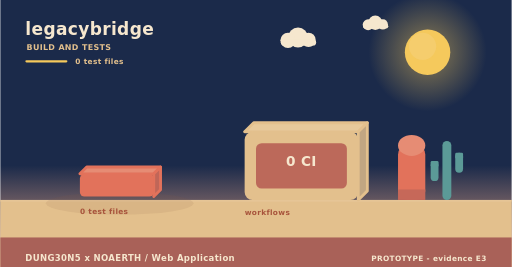
t = 0.00 s
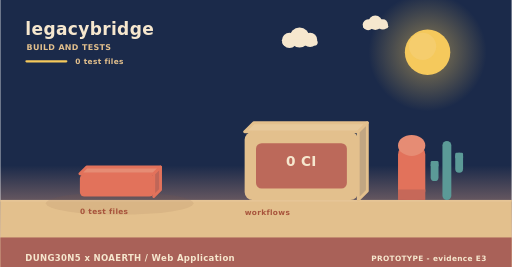
t = 2.00 s
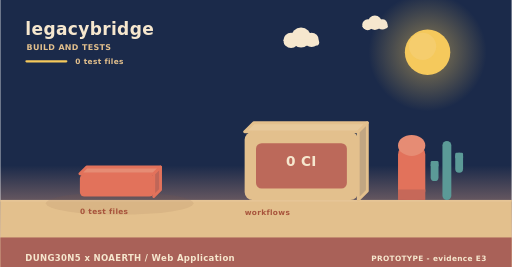
t = 4.00 s
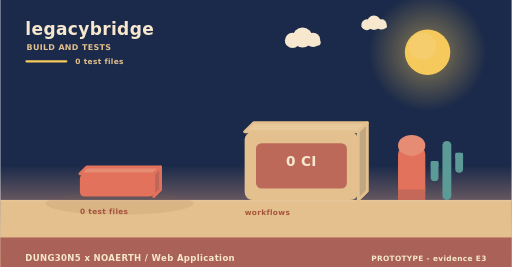
t = 6.00 s
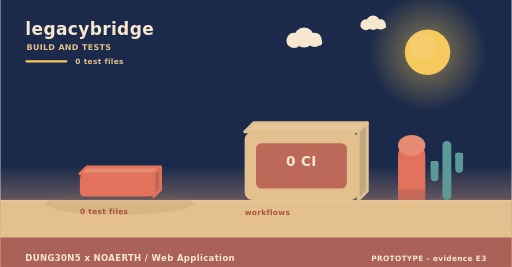
t = 8.00 s
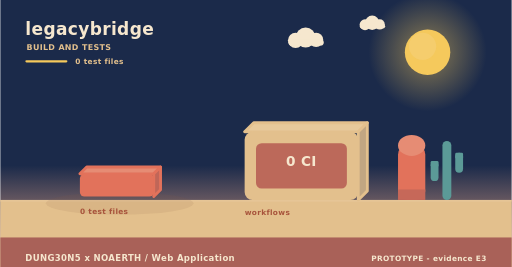
t = 10.00 s

The animated SVG that drew these frames (rendered in a browser with its animation timeline set to each time). Animation: 3 SMIL elements (animateTransform=3); frames cover the first 10.00 s, repeats indefinitely.

<svg xmlns="http://www.w3.org/2000/svg" width="900" height="470" viewBox="0 0 900 470" role="img" aria-label="legacybridge - how it is verified"><linearGradient id="skyb" x1="0" y1="0" x2="0" y2="1"><stop offset="0" stop-color="#1b2a4a"/><stop offset="0.62" stop-color="#1b2a4a"/><stop offset="1" stop-color="#f3ad8a"/></linearGradient><rect width="900" height="470" fill="url(#skyb)"/><radialGradient id="sunb"><stop offset="0.35" stop-color="#f5c95c" stop-opacity="0.34"/><stop offset="1" stop-color="#f5c95c" stop-opacity="0"/></radialGradient><circle cx="752" cy="92" r="104" fill="url(#sunb)"/><circle cx="752" cy="92" r="40" fill="#f5c95c"/><circle cx="743.2" cy="81.6" r="24" fill="#f5d27e" opacity="0.5"/><g><circle cx="524" cy="66" r="17.64" fill="#f6e7ce"/><circle cx="506.36" cy="71.04" r="13.44" fill="#f6e7ce"/><circle cx="542.48" cy="70.2" r="12.6" fill="#f6e7ce"/><rect x="493.76" y="69.36" width="62.16" height="10.92" rx="5.46" fill="#f6e7ce"/><animateTransform attributeName="transform" type="translate" values="0 0;24 0;0 0" dur="36s" begin="0s" repeatCount="indefinite"/></g><g><circle cx="660" cy="40" r="12.6" fill="#f6e7ce"/><circle cx="647.4" cy="43.6" r="9.6" fill="#f6e7ce"/><circle cx="673.2" cy="43" r="9" fill="#f6e7ce"/><rect x="638.4" y="42.4" width="44.4" height="7.8" rx="3.9" fill="#f6e7ce"/><animateTransform attributeName="transform" type="translate" values="0 0;-18 0;0 0" dur="46s" begin="3s" repeatCount="indefinite"/></g><rect x="0" y="352" width="900" height="118" fill="#e3c08d"/><rect x="0" y="352" width="900" height="3" fill="#e6c596"/><text x="44" y="62" font-family="Verdana,DejaVu Sans,sans-serif" font-size="30" font-weight="700" letter-spacing="0.6" fill="#f6e7ce" text-anchor="start">legacybridge</text><text x="46" y="88" font-family="Verdana,DejaVu Sans,sans-serif" font-size="14" font-weight="700" letter-spacing="0.6" fill="#e3c08d" text-anchor="start">BUILD AND TESTS</text><rect x="44" y="106" width="74" height="4" rx="2" fill="#f5c95c"/><text x="132" y="112" font-family="Verdana,DejaVu Sans,sans-serif" font-size="13" font-weight="700" letter-spacing="0.6" fill="#e3c08d" text-anchor="start">0 test files</text><ellipse cx="210" cy="358" rx="130" ry="20" fill="rgba(138,90,68,0.11)"/><g><path d="M140,306 L270,306 L282,294 L152,294 Z" fill="#e68c74" stroke="#e2725b" stroke-width="5" stroke-linejoin="round"/><path d="M270,306 L282,294 L282,334 L270,346 Z" fill="#c06658" stroke="#e2725b" stroke-width="5" stroke-linejoin="round"/><rect x="140" y="306" width="130" height="40" rx="8" fill="#e2725b"/><animateTransform attributeName="transform" type="translate" values="0 10;0 0" dur="0.8s" begin="0.5s" fill="freeze"/></g><text x="140" y="376" font-family="Verdana,DejaVu Sans,sans-serif" font-size="13" font-weight="700" letter-spacing="0.6" fill="#a8543c" text-anchor="start">0 test files</text><path d="M430,232 L630,232 L646,216 L446,216 Z" fill="#e7c99b" stroke="#e3c08d" stroke-width="5" stroke-linejoin="round"/><path d="M630,232 L646,216 L646,336 L630,352 Z" fill="#c1a682" stroke="#e3c08d" stroke-width="5" stroke-linejoin="round"/><rect x="430" y="232" width="200" height="120" rx="14" fill="#e3c08d"/><rect x="450" y="252" width="160" height="80" rx="10" fill="#ba6458" opacity="0.94"/><text x="530" y="292" font-family="Verdana,DejaVu Sans,sans-serif" font-size="24" font-weight="700" letter-spacing="0.6" fill="#f6e7ce" text-anchor="middle">0 CI</text><text x="430" y="378" font-family="Verdana,DejaVu Sans,sans-serif" font-size="13" font-weight="700" letter-spacing="0.6" fill="#a8543c" text-anchor="start">workflows</text><rect x="700" y="256" width="48" height="96" rx="16" fill="#e2725b"/><ellipse cx="724" cy="256" rx="24" ry="18.46" fill="#e68c74"/><rect x="700" y="333.54" width="48" height="18.46" fill="#c66859"/><rect x="778.18" y="248" width="15.64" height="104" rx="7.82" fill="#5b9a97"/><rect x="757.48" y="283.36" width="13.8" height="35.36" rx="6.9" fill="#5b9a97"/><rect x="757.48" y="283.36" width="13.8" height="10.4" rx="2.3" fill="#5b9a97"/><rect x="800.72" y="268.8" width="13.8" height="35.36" rx="6.9" fill="#5b9a97"/><rect x="800.72" y="268.8" width="13.8" height="10.4" rx="2.3" fill="#5b9a97"/><rect x="0" y="418" width="900" height="52" rx="0" fill="#a65c56" opacity="0.94"/><text x="44" y="460" font-family="Verdana,DejaVu Sans,sans-serif" font-size="15" font-weight="700" letter-spacing="0.6" fill="#f6e7ce" text-anchor="start">DUNG30N5 x NOAERTH  /  Web Application</text><text x="856" y="460" font-family="Verdana,DejaVu Sans,sans-serif" font-size="13" font-weight="700" letter-spacing="0.6" fill="#f6e7ce" text-anchor="end">PROTOTYPE  -  evidence E3</text></svg>
